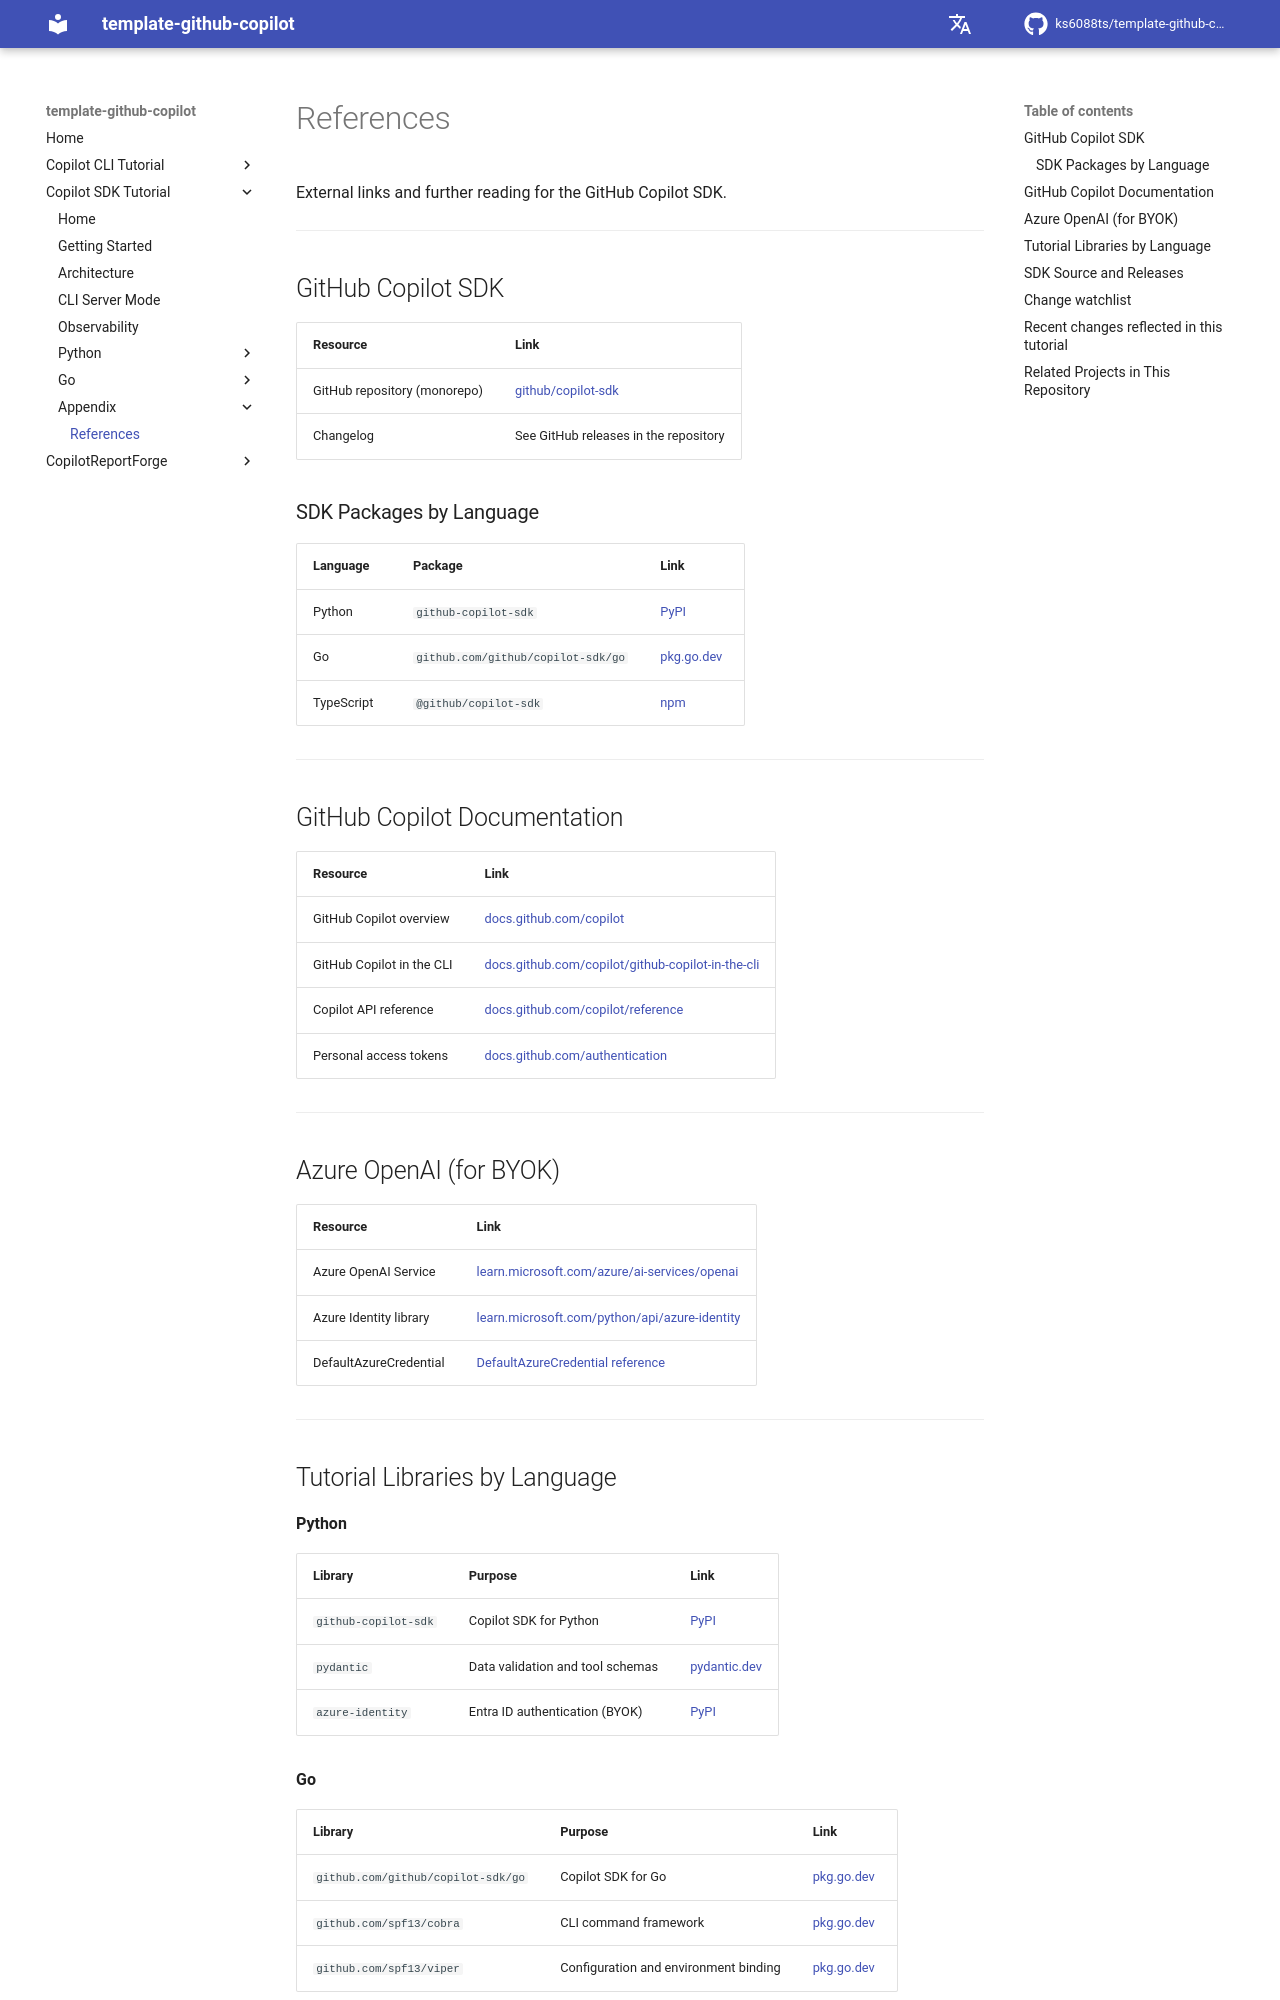

repository: ks6088ts/template-github-copilot · page: copilot_sdk_tutorial/appendix/references/index.html · generator: mkdocs

# References

External links and further reading for the GitHub Copilot SDK.

---

## GitHub Copilot SDK

| Resource | Link |
|----------|------|
| GitHub repository (monorepo) | [github/copilot-sdk](https://github.com/github/copilot-sdk) |
| Changelog | See GitHub releases in the repository |

### SDK Packages by Language

| Language | Package | Link |
|----------|---------|------|
| Python | `github-copilot-sdk` | [PyPI](https://pypi.org/project/github-copilot-sdk/) |
| Go | `github.com/github/copilot-sdk/go` | [pkg.go.dev](https://pkg.go.dev/github.com/github/copilot-sdk/go) |
| TypeScript | `@github/copilot-sdk` | [npm](https://www.npmjs.com/package/@github/copilot-sdk) |

---

## GitHub Copilot Documentation

| Resource | Link |
|----------|------|
| GitHub Copilot overview | [docs.github.com/copilot](https://docs.github.com/copilot) |
| GitHub Copilot in the CLI | [docs.github.com/copilot/github-copilot-in-the-cli](https://docs.github.com/copilot/github-copilot-in-the-cli/about-github-copilot-in-the-cli) |
| Copilot API reference | [docs.github.com/copilot/reference](https://docs.github.com/rest/copilot) |
| Personal access tokens | [docs.github.com/authentication](https://docs.github.com/authentication/keeping-your-account-and-data-secure/managing-your-personal-access-tokens) |

---

## Azure OpenAI (for BYOK)

| Resource | Link |
|----------|------|
| Azure OpenAI Service | [learn.microsoft.com/azure/ai-services/openai](https://learn.microsoft.com/azure/ai-services/openai/) |
| Azure Identity library | [learn.microsoft.com/python/api/azure-identity](https://learn.microsoft.com/python/api/azure-identity/) |
| DefaultAzureCredential | [DefaultAzureCredential reference](https://learn.microsoft.com/python/api/azure-identity/azure.identity.defaultazurecredential) |

---

## Tutorial Libraries by Language

**Python**

| Library | Purpose | Link |
|---------|---------|------|
| `github-copilot-sdk` | Copilot SDK for Python | [PyPI](https://pypi.org/project/github-copilot-sdk/) |
| `pydantic` | Data validation and tool schemas | [pydantic.dev](https://docs.pydantic.dev/) |
| `azure-identity` | Entra ID authentication (BYOK) | [PyPI](https://pypi.org/project/azure-identity/) |

**Go**

| Library | Purpose | Link |
|---------|---------|------|
| `github.com/github/copilot-sdk/go` | Copilot SDK for Go | [pkg.go.dev](https://pkg.go.dev/github.com/github/copilot-sdk/go) |
| `github.com/spf13/cobra` | CLI command framework | [pkg.go.dev](https://pkg.go.dev/github.com/spf13/cobra) |
| `github.com/spf13/viper` | Configuration and environment binding | [pkg.go.dev](https://pkg.go.dev/github.com/spf13/viper) |

---

## SDK Source and Releases

| Resource | Link |
|----------|------|
| Monorepo issues and discussions | [github/copilot-sdk/issues](https://github.com/github/copilot-sdk/issues) |
| Releases | [github/copilot-sdk/releases](https://github.com/github/copilot-sdk/releases) |

---
